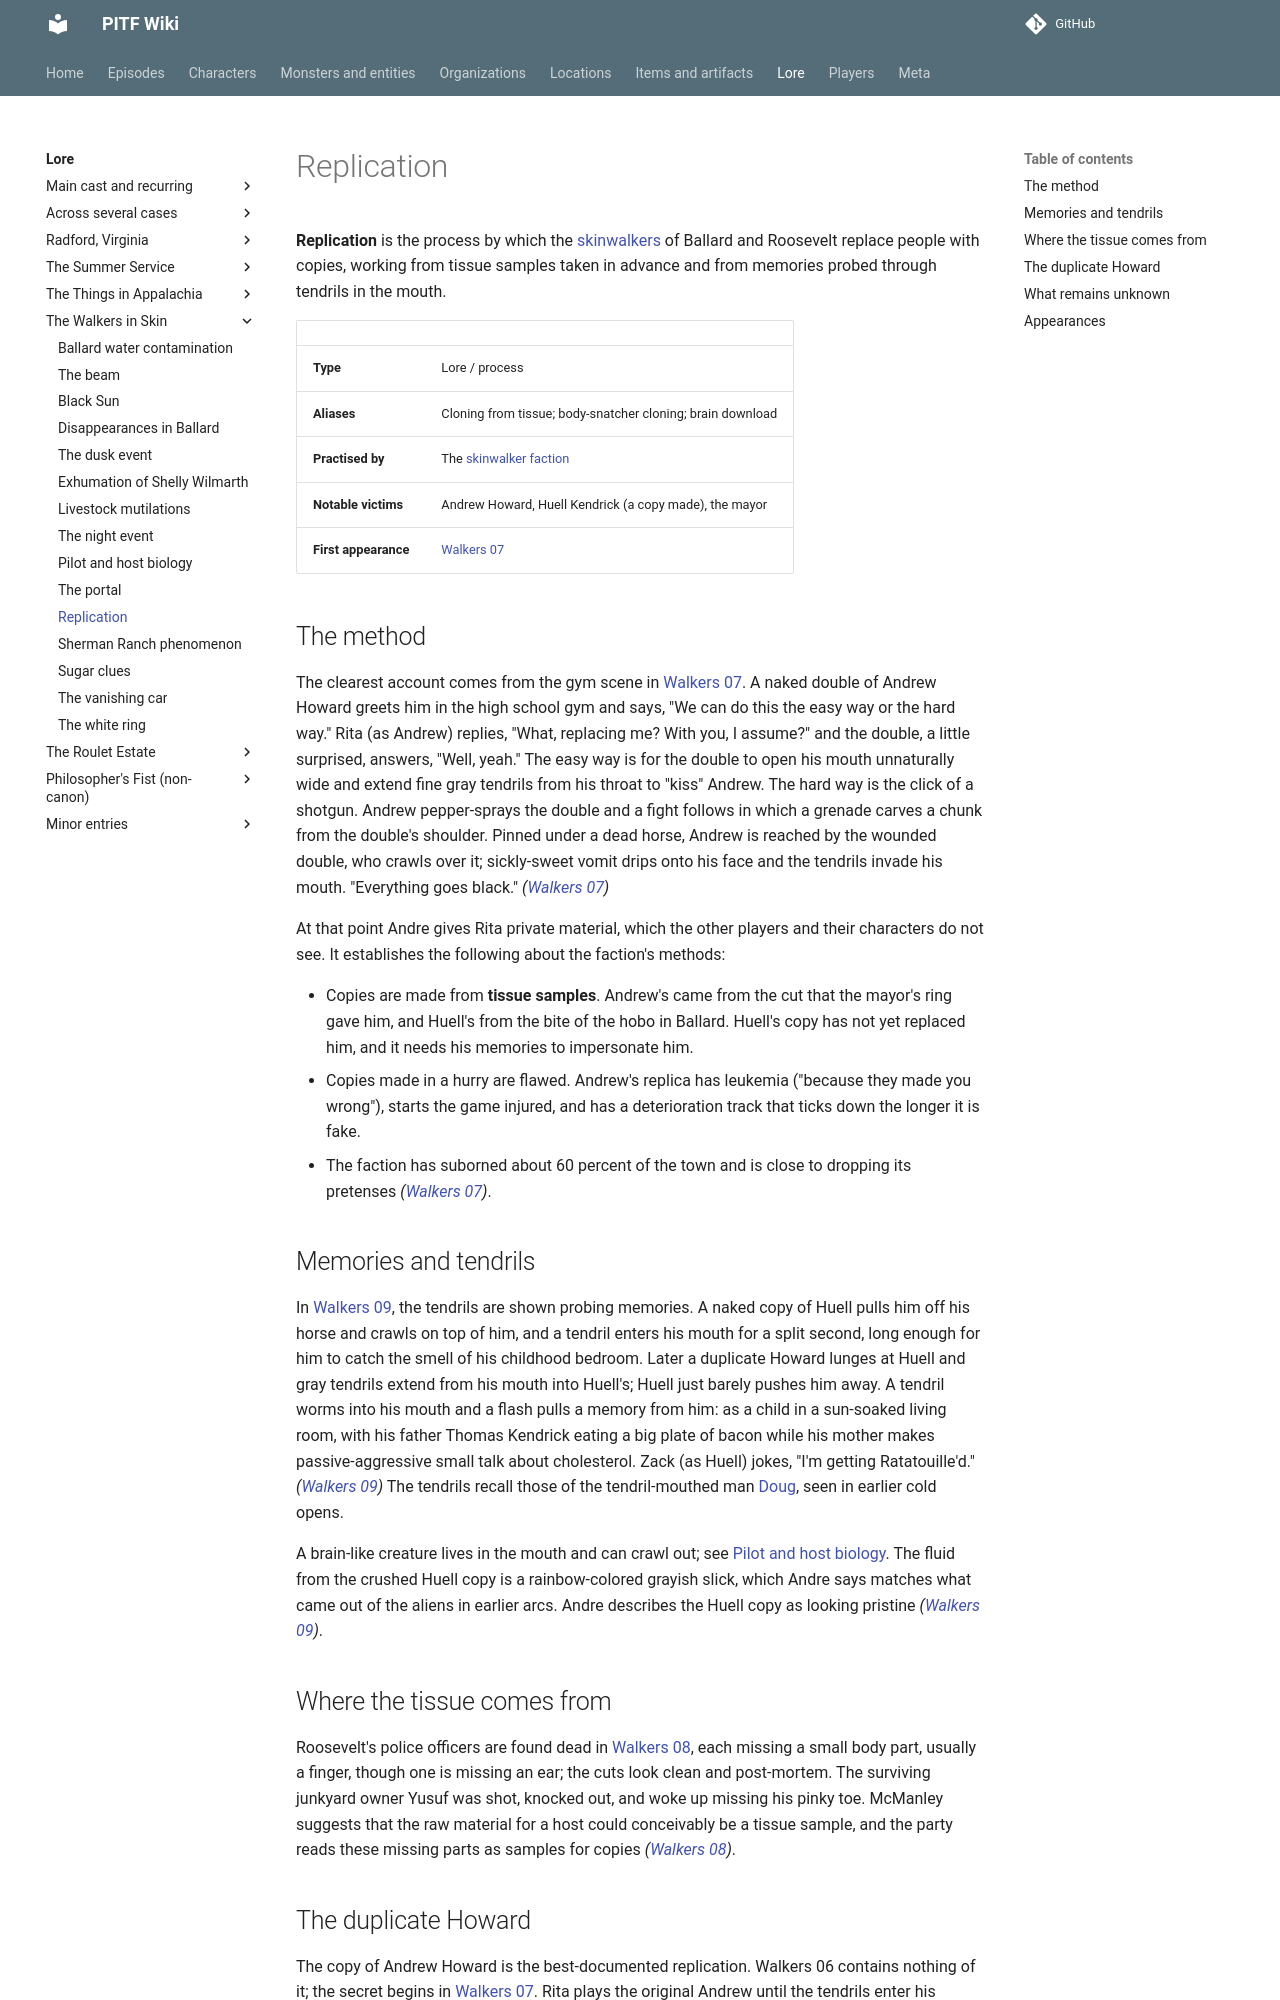

repository: AndreTInfante/pitf-wiki · page: lore/replication-process/index.html · generator: mkdocs

# Replication

**Replication** is the process by which the [skinwalkers](../monsters/skinwalkers.md) of Ballard and Roosevelt replace people with copies, working from tissue samples taken in advance and from memories probed through tendrils in the mouth.

| | |
|---|---|
| **Type** | Lore / process |
| **Aliases** | Cloning from tissue; body-snatcher cloning; brain download |
| **Practised by** | The [skinwalker faction](../organizations/skinwalker-faction.md) |
| **Notable victims** | Andrew Howard, Huell Kendrick (a copy made), the mayor |
| **First appearance** | [Walkers 07](../episodes/walkers-in-skin/07.md) |

## The method

The clearest account comes from the gym scene in [Walkers 07](../episodes/walkers-in-skin/07.md). A naked double of Andrew Howard greets him in the high school gym and says, "We can do this the easy way or the hard way." Rita (as Andrew) replies, "What, replacing me? With you, I assume?" and the double, a little surprised, answers, "Well, yeah." The easy way is for the double to open his mouth unnaturally wide and extend fine gray tendrils from his throat to "kiss" Andrew. The hard way is the click of a shotgun. Andrew pepper-sprays the double and a fight follows in which a grenade carves a chunk from the double's shoulder. Pinned under a dead horse, Andrew is reached by the wounded double, who crawls over it; sickly-sweet vomit drips onto his face and the tendrils invade his mouth. "Everything goes black." *([Walkers 07](../episodes/walkers-in-skin/07.md))*

At that point Andre gives Rita private material, which the other players and their characters do not see. It establishes the following about the faction's methods:

- Copies are made from **tissue samples**. Andrew's came from the cut that the mayor's ring gave him, and Huell's from the bite of the hobo in Ballard. Huell's copy has not yet replaced him, and it needs his memories to impersonate him.
- Copies made in a hurry are flawed. Andrew's replica has leukemia ("because they made you wrong"), starts the game injured, and has a deterioration track that ticks down the longer it is fake.
- The faction has suborned about 60 percent of the town and is close to dropping its pretenses *([Walkers 07](../episodes/walkers-in-skin/07.md))*.

## Memories and tendrils

In [Walkers 09](../episodes/walkers-in-skin/09.md), the tendrils are shown probing memories. A naked copy of Huell pulls him off his horse and crawls on top of him, and a tendril enters his mouth for a split second, long enough for him to catch the smell of his childhood bedroom. Later a duplicate Howard lunges at Huell and gray tendrils extend from his mouth into Huell's; Huell just barely pushes him away. A tendril worms into his mouth and a flash pulls a memory from him: as a child in a sun-soaked living room, with his father Thomas Kendrick eating a big plate of bacon while his mother makes passive-aggressive small talk about cholesterol. Zack (as Huell) jokes, "I'm getting Ratatouille'd." *([Walkers 09](../episodes/walkers-in-skin/09.md))* The tendrils recall those of the tendril-mouthed man [Doug](../characters/doug.md), seen in earlier cold opens.

A brain-like creature lives in the mouth and can crawl out; see [Pilot and host biology](pilot-and-host-biology.md). The fluid from the crushed Huell copy is a rainbow-colored grayish slick, which Andre says matches what came out of the aliens in earlier arcs. Andre describes the Huell copy as looking pristine *([Walkers 09](../episodes/walkers-in-skin/09.md))*.

## Where the tissue comes from

Roosevelt's police officers are found dead in [Walkers 08](../episodes/walkers-in-skin/08.md), each missing a small body part, usually a finger, though one is missing an ear; the cuts look clean and post-mortem. The surviving junkyard owner Yusuf was shot, knocked out, and woke up missing his pinky toe. McManley suggests that the raw material for a host could conceivably be a tissue sample, and the party reads these missing parts as samples for copies *([Walkers 08](../episodes/walkers-in-skin/08.md))*.
